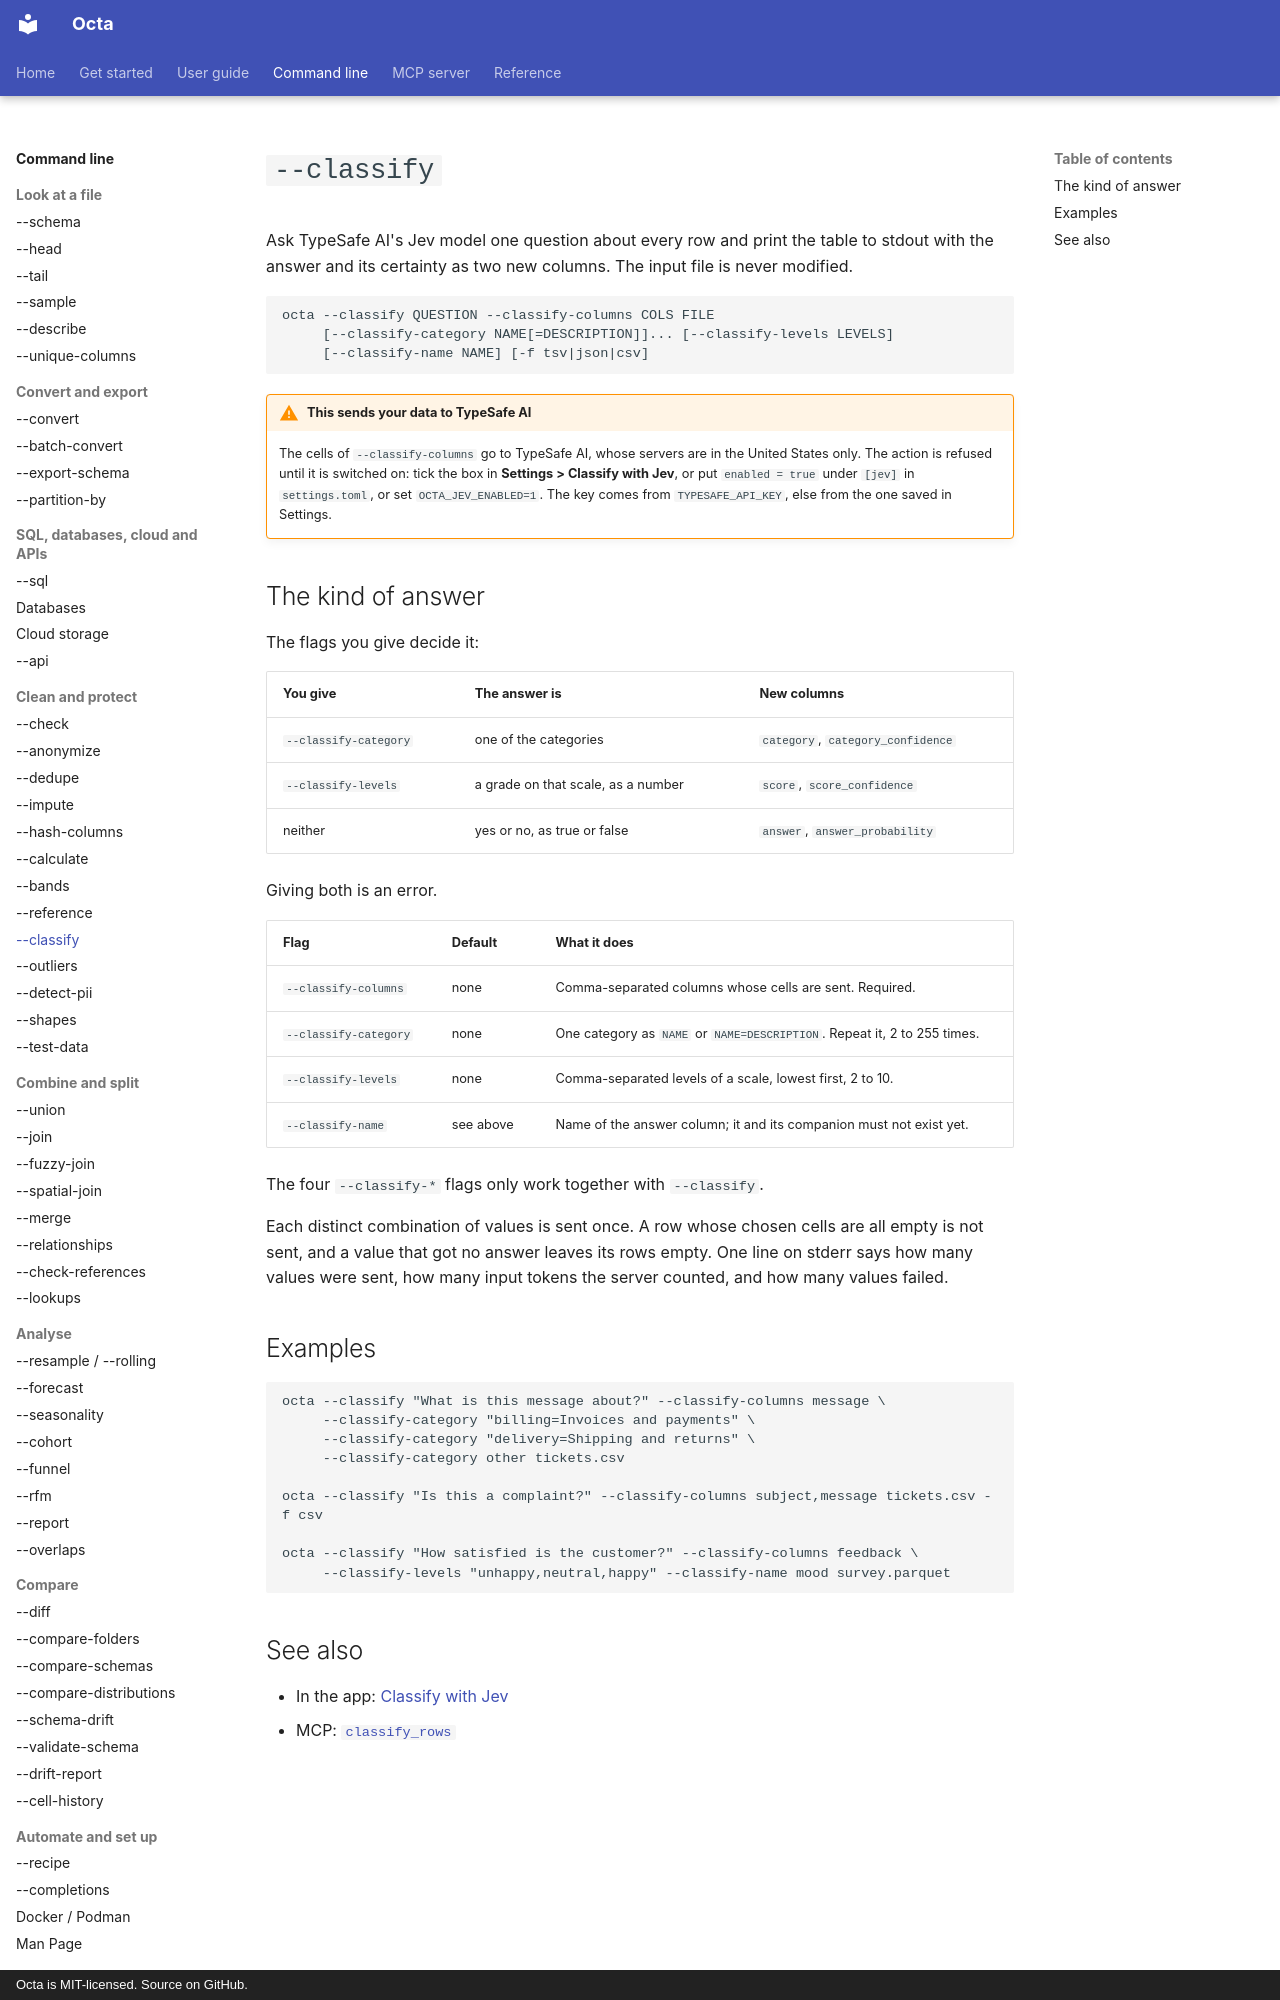

repository: thorstenfoltz/octa · page: cli/classify/index.html · generator: mkdocs · copyright: Octa is MIT-licensed. Source on GitHub.

# `--classify`

Ask TypeSafe AI's Jev model one question about every row and print the table
to stdout with the answer and its certainty as two new columns. The input file
is never modified.

```
octa --classify QUESTION --classify-columns COLS FILE
     [--classify-category NAME[=DESCRIPTION]]... [--classify-levels LEVELS]
     [--classify-name NAME] [-f tsv|json|csv]
```

!!! warning "This sends your data to TypeSafe AI"
    The cells of `--classify-columns` go to TypeSafe AI, whose servers are in
    the United States only. The action is refused until it is switched on:
    tick the box in **Settings > Classify with Jev**, or put `enabled = true`
    under `[jev]` in `settings.toml`, or set `OCTA_JEV_ENABLED=1`. The key
    comes from `TYPESAFE_API_KEY`, else from the one saved in Settings.

## The kind of answer

The flags you give decide it:

| You give              | The answer is                      | New columns                       |
|-----------------------|------------------------------------|-----------------------------------|
| `--classify-category` | one of the categories              | `category`, `category_confidence` |
| `--classify-levels`   | a grade on that scale, as a number | `score`, `score_confidence`       |
| neither               | yes or no, as true or false        | `answer`, `answer_probability`    |

Giving both is an error.

| Flag                  | Default   | What it does                                                             |
|-----------------------|-----------|--------------------------------------------------------------------------|
| `--classify-columns`  | none      | Comma-separated columns whose cells are sent. Required.                  |
| `--classify-category` | none      | One category as `NAME` or `NAME=DESCRIPTION`. Repeat it, 2 to 255 times. |
| `--classify-levels`   | none      | Comma-separated levels of a scale, lowest first, 2 to 10.                |
| `--classify-name`     | see above | Name of the answer column; it and its companion must not exist yet.      |

The four `--classify-*` flags only work together with `--classify`.

Each distinct combination of values is sent once. A row whose chosen cells are
all empty is not sent, and a value that got no answer leaves its rows empty.
One line on stderr says how many values were sent, how many input tokens the
server counted, and how many values failed.

## Examples

```
octa --classify "What is this message about?" --classify-columns message \
     --classify-category "billing=Invoices and payments" \
     --classify-category "delivery=Shipping and returns" \
     --classify-category other tickets.csv

octa --classify "Is this a complaint?" --classify-columns subject,message tickets.csv -f csv

octa --classify "How satisfied is the customer?" --classify-columns feedback \
     --classify-levels "unhappy,neutral,happy" --classify-name mood survey.parquet
```
